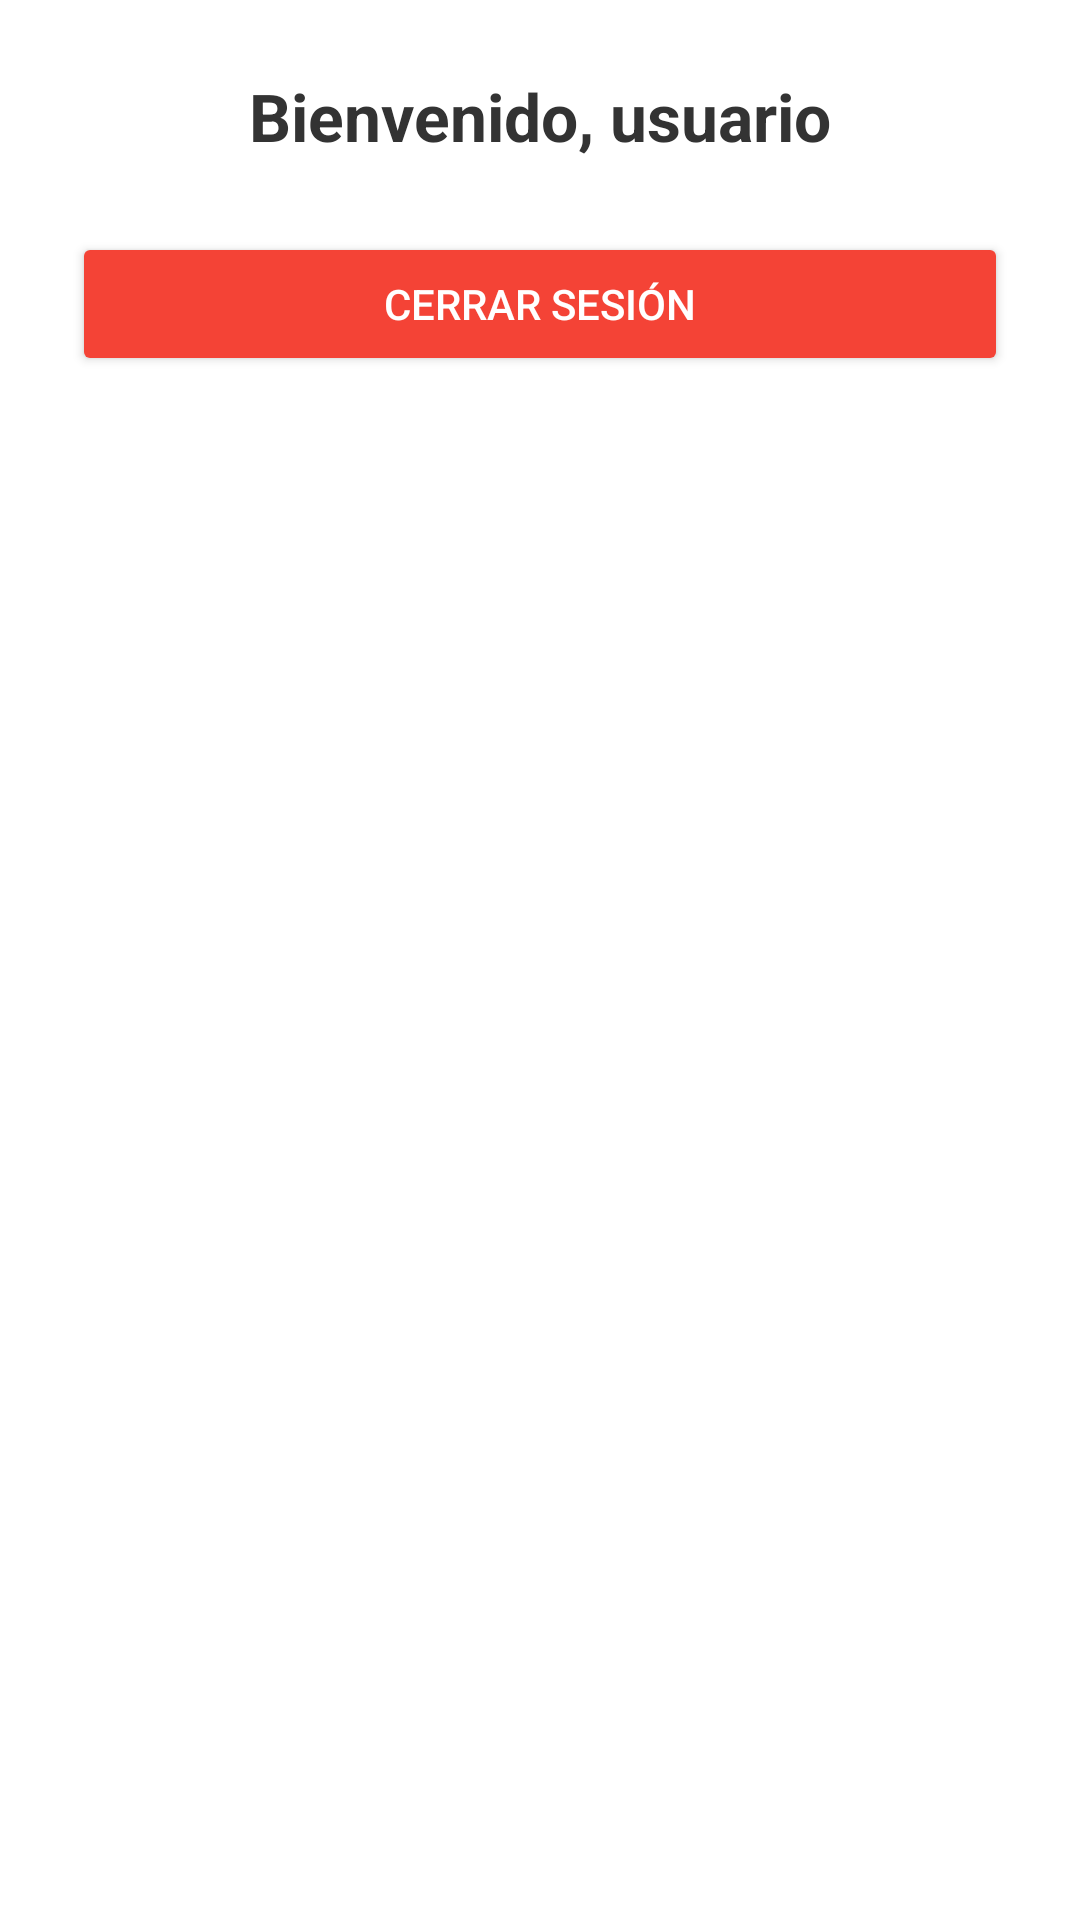

Layout XML and referenced resources for this Android screen:
<!-- AndroidManifest.xml: application theme Theme.PracticaAutenticacionRiosC -->
<!-- res/layout/activity_main.xml -->
<?xml version="1.0" encoding="utf-8"?>
<LinearLayout xmlns:android="http://schemas.android.com/apk/res/android"
    android:id="@+id/layoutMain"
    android:layout_width="match_parent"
    android:layout_height="match_parent"
    android:orientation="vertical"
    android:gravity="center_horizontal"
    android:padding="24dp"
    android:background="#FFFFFF">

    <TextView
        android:id="@+id/tvUser"
        android:layout_width="wrap_content"
        android:layout_height="wrap_content"
        android:text="Bienvenido, usuario"
        android:textSize="22sp"
        android:textColor="#333333"
        android:textStyle="bold"
        android:layout_marginBottom="24dp" />

    <Button
        android:id="@+id/btnLogout"
        android:layout_width="match_parent"
        android:layout_height="wrap_content"
        android:text="Cerrar sesión"
        android:backgroundTint="#F44336"
        android:textColor="#FFFFFF" />
</LinearLayout>
<!-- resources referenced by this layout -->
<resources>
  <style name="Theme.PracticaAutenticacionRiosC" parent="Base.Theme.PracticaAutenticacionRiosC" />
  <style name="Base.Theme.PracticaAutenticacionRiosC" parent="Theme.Material3.DayNight.NoActionBar">
          
          
      </style>
</resources>
